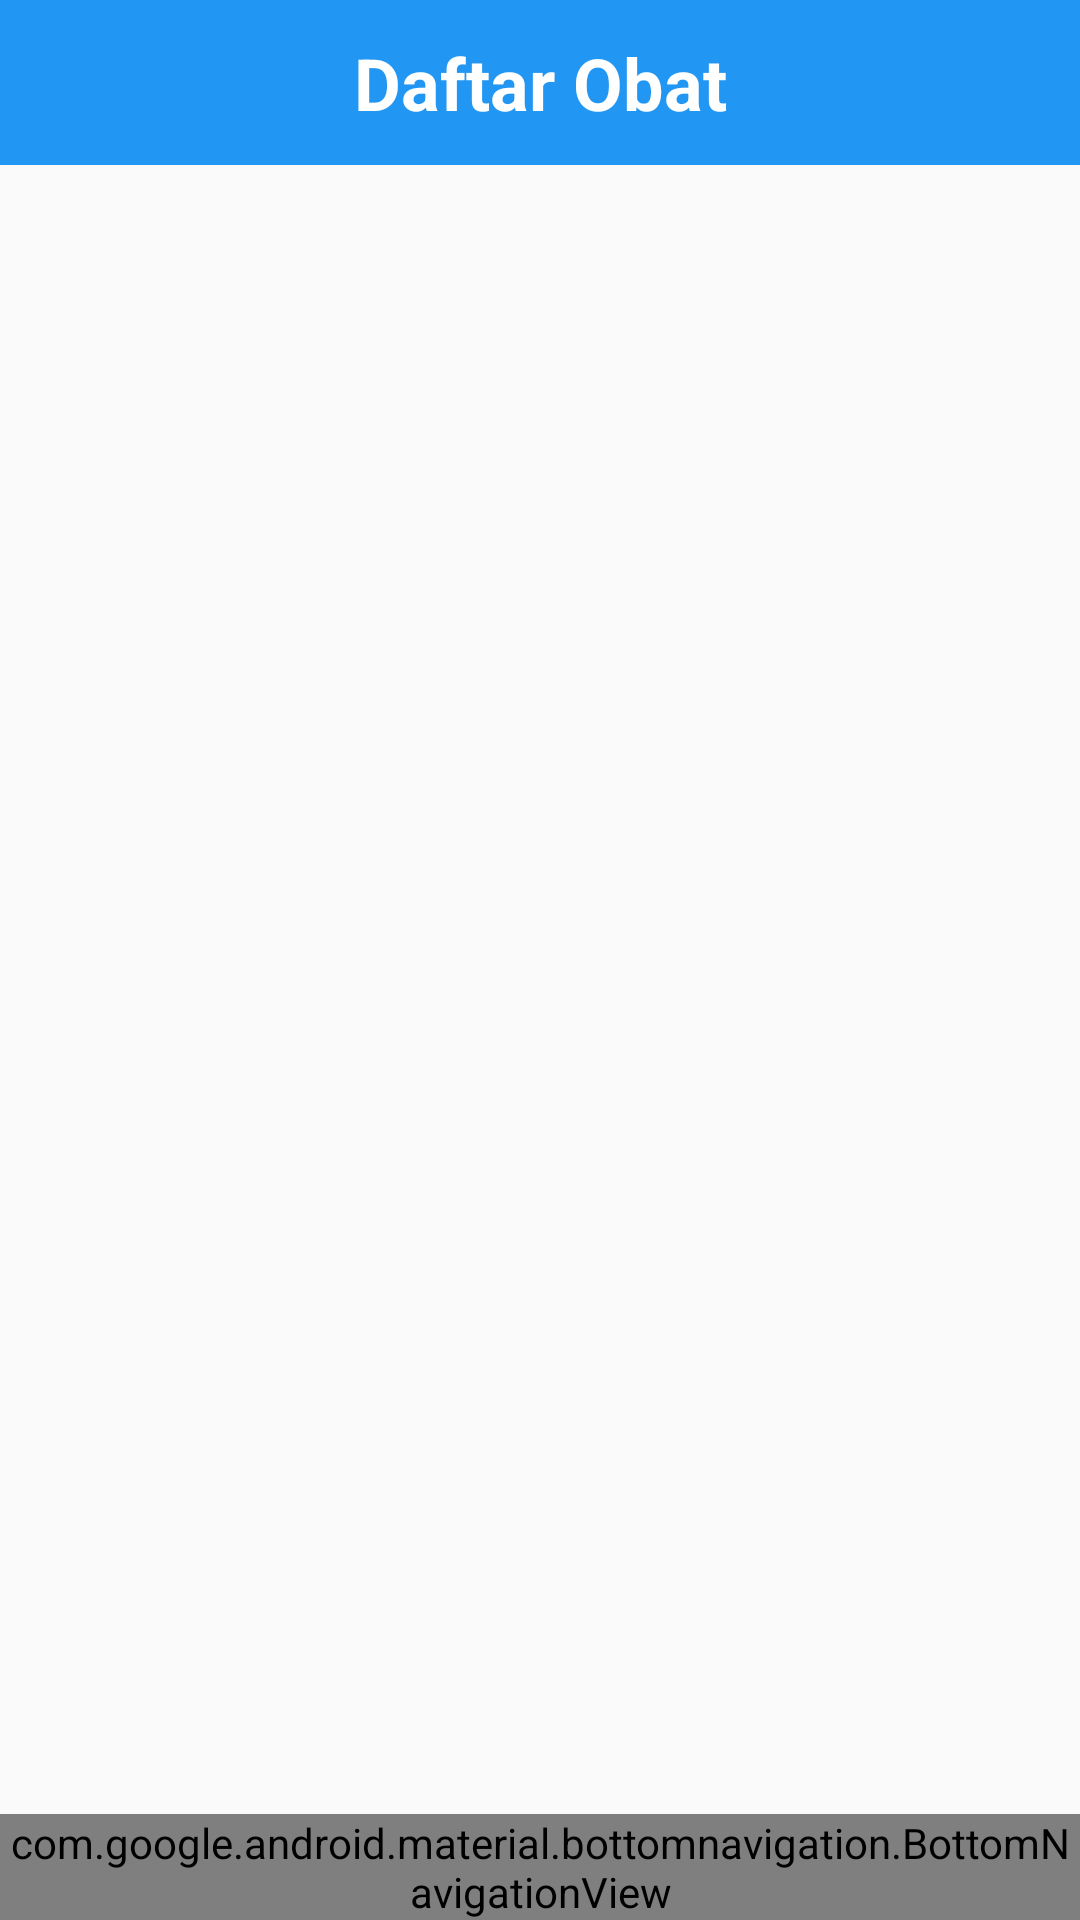

Layout XML and referenced resources for this Android screen:
<!-- AndroidManifest.xml: application theme Theme.AppCompat.Light.NoActionBar -->
<!-- res/layout/activity_home.xml -->
<?xml version="1.0" encoding="utf-8"?>
<RelativeLayout xmlns:android="http://schemas.android.com/apk/res/android"
    xmlns:app="http://schemas.android.com/apk/res-auto"
    xmlns:tools="http://schemas.android.com/tools"
    android:layout_width="match_parent"
    android:layout_height="match_parent">


    <androidx.constraintlayout.widget.ConstraintLayout
        android:layout_width="match_parent"
        android:layout_height="55dp"
        android:background="#2196F3"
        android:layout_marginBottom="15dp"
        >

        <TextView
            android:layout_width="wrap_content"
            android:layout_height="wrap_content"
            android:text="Daftar Obat"
            android:textColor="@color/white"
            android:textSize="24sp"
            android:textStyle="bold"
            app:layout_constraintBottom_toBottomOf="parent"
            app:layout_constraintTop_toTopOf="parent"
            app:layout_constraintStart_toStartOf="parent"
            app:layout_constraintEnd_toEndOf="parent" />
    </androidx.constraintlayout.widget.ConstraintLayout>


    <LinearLayout
        android:layout_width="match_parent"
        android:layout_height="match_parent"
        android:layout_above="@id/bottom_navigation"
        android:orientation="vertical"
        android:padding="7dp"
        >


















        <androidx.recyclerview.widget.RecyclerView
            android:id="@+id/rv_obat"
            android:layout_width="match_parent"
            android:layout_height="0dp"
            android:layout_weight="1"
            android:padding="16dp"
            android:layout_marginTop="40dp"
            />

    </LinearLayout>

    <com.google.android.material.bottomnavigation.BottomNavigationView
        android:id="@+id/bottom_navigation"
        android:layout_width="match_parent"
        android:layout_height="wrap_content"
        android:layout_alignParentBottom="true"
        android:background="@color/blue"
        app:menu="@menu/bottom_navigation_menu" />

</RelativeLayout>
<!-- resources referenced by this layout -->
<resources>

  <!-- not gathered from this repository: default colours our renderer supplied (Android Studio template values) -->
  <color name="white">#FFFFFFFF</color>
</resources>
